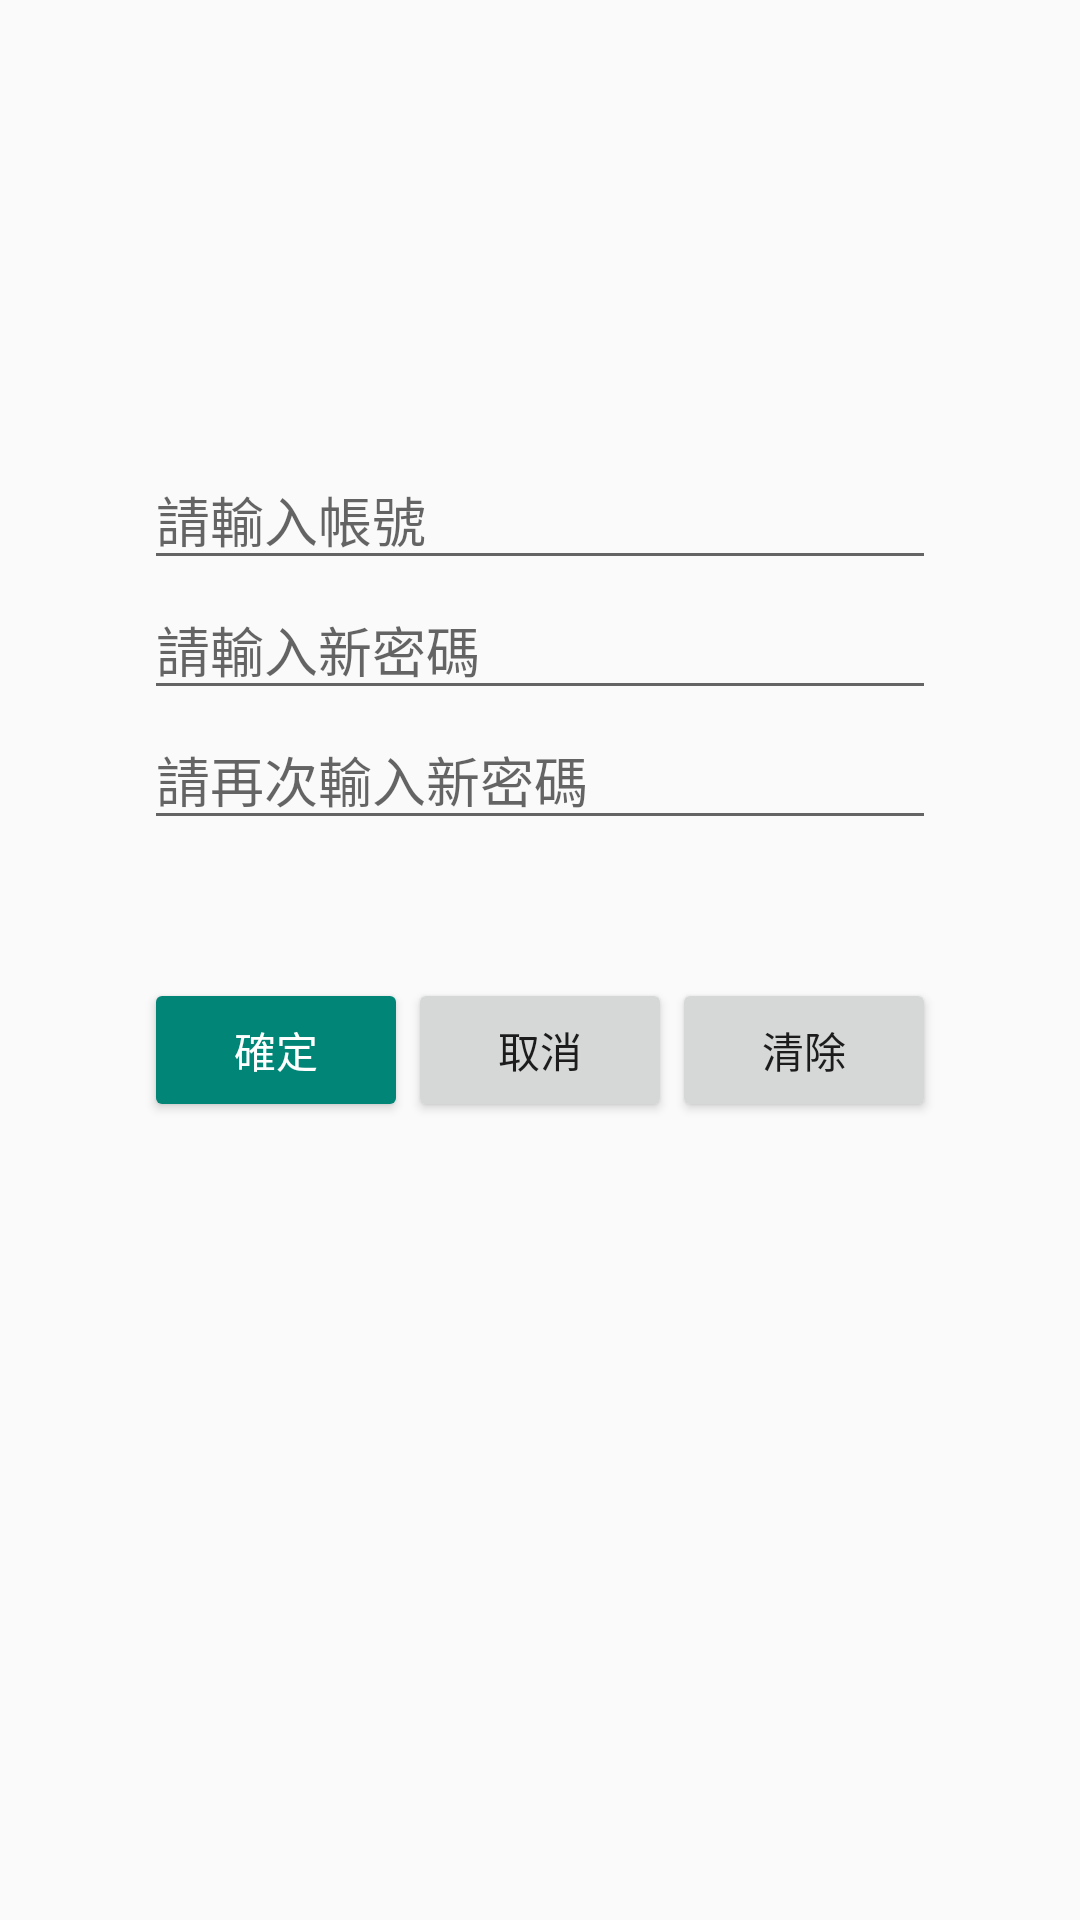

Produce the Android XML layout that renders to this screen, including the resource entries it uses.
<!-- AndroidManifest.xml: application theme Theme.AppCompat.Light.NoActionBar -->
<!-- res/layout/activity_forgot_password.xml -->
<?xml version="1.0" encoding="utf-8"?>
<RelativeLayout xmlns:android="http://schemas.android.com/apk/res/android"
    xmlns:app="http://schemas.android.com/apk/res-auto"
    xmlns:tools="http://schemas.android.com/tools"
    android:layout_width="match_parent"
    android:layout_height="match_parent"
    tools:context="com.example.edward_liao.atm.ForgotPasswordActivity">

    <LinearLayout
        android:layout_width="wrap_content"
        android:layout_height="wrap_content"
        android:layout_alignParentTop="true"
        android:layout_centerHorizontal="true"
        android:layout_marginTop="150dp"
        android:baselineAligned="false"
        android:orientation="vertical">

        <LinearLayout
            android:layout_width="match_parent"
            android:layout_height="match_parent"
            android:orientation="vertical">

            <EditText
                android:id="@+id/editText_id"
                android:layout_width="match_parent"
                android:layout_height="wrap_content"
                android:layout_weight="1"
                android:ems="10"
                android:hint="請輸入帳號"
                android:inputType="text" />

            <EditText
                android:id="@+id/editText_newpassword"
                android:layout_width="match_parent"
                android:layout_height="wrap_content"
                android:layout_weight="1"
                android:ems="10"
                android:hint="請輸入新密碼"
                android:inputType="textPassword" />

            <EditText
                android:id="@+id/editText_configpassword"
                android:layout_width="match_parent"
                android:layout_height="wrap_content"
                android:layout_weight="1"
                android:ems="10"
                android:hint="請再次輸入新密碼"
                android:inputType="textPassword" />
        </LinearLayout>

        <LinearLayout
            android:layout_width="match_parent"
            android:layout_height="match_parent"
            android:layout_alignParentStart="true"
            android:layout_below="@+id/editText3"
            android:layout_marginTop="46dp"
            android:orientation="horizontal">

            <Button
                android:id="@+id/button_yes"
                style="@style/Widget.AppCompat.Button.Colored"
                android:layout_width="0dp"
                android:layout_height="match_parent"
                android:layout_weight="1"
                android:onClick="setYes"
                android:text="確定" />

            <Button
                android:id="@+id/button_cancel"
                android:layout_width="0dp"
                android:layout_height="wrap_content"
                android:layout_weight="1"
                android:onClick="setCancel"
                android:text="取消" />

            <Button
                android:id="@+id/button_clean"
                android:layout_width="0dp"
                android:layout_height="wrap_content"
                android:layout_weight="1"
                android:onClick="setClean"
                android:text="清除" />
        </LinearLayout>
    </LinearLayout>

</RelativeLayout>
<!-- resources referenced by this layout -->
<resources>

</resources>
